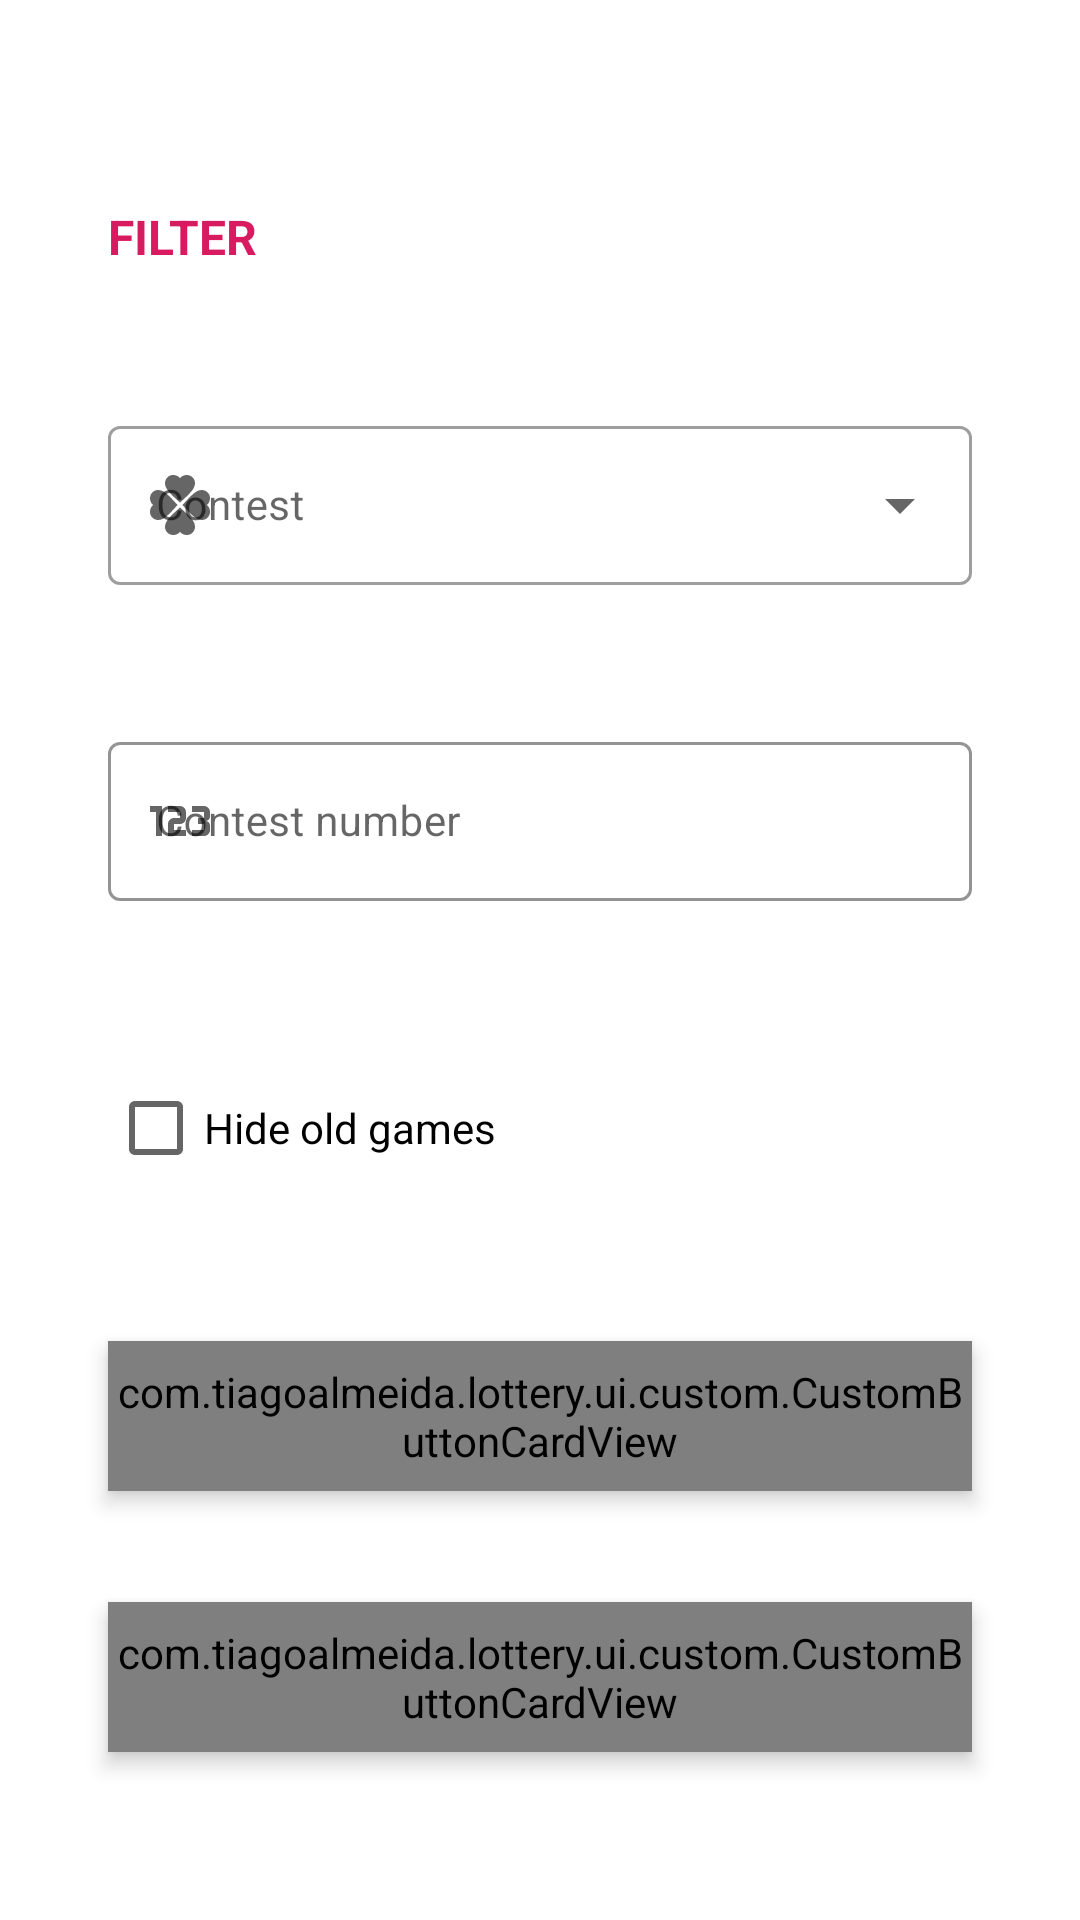

This screen was rendered from an Android layout file. Write that file and the resources it references.
<!-- AndroidManifest.xml: application theme AppTheme -->
<!-- res/layout/bottom_sheet_games_filter.xml -->
<?xml version="1.0" encoding="utf-8"?>
<layout xmlns:android="http://schemas.android.com/apk/res/android"
    xmlns:app="http://schemas.android.com/apk/res-auto"
    xmlns:tools="http://schemas.android.com/tools">

    <androidx.constraintlayout.widget.ConstraintLayout
        android:layout_width="match_parent"
        android:layout_height="wrap_content">

        <androidx.constraintlayout.widget.Guideline
            android:id="@+id/guide_top"
            android:layout_width="wrap_content"
            android:layout_height="wrap_content"
            android:orientation="horizontal"
            app:layout_constraintGuide_begin="@dimen/bottom_sheet_login_padding_top" />

        <androidx.constraintlayout.widget.Guideline
            android:id="@+id/guide_bottom"
            android:layout_width="wrap_content"
            android:layout_height="wrap_content"
            android:orientation="horizontal"
            app:layout_constraintGuide_end="@dimen/bottom_sheet_login_padding_bottom" />

        <androidx.constraintlayout.widget.Guideline
            android:id="@+id/guide_start"
            android:layout_width="wrap_content"
            android:layout_height="wrap_content"
            android:orientation="vertical"
            app:layout_constraintGuide_begin="@dimen/bottom_sheet_login_padding_start_end" />

        <androidx.constraintlayout.widget.Guideline
            android:id="@+id/guide_end"
            android:layout_width="wrap_content"
            android:layout_height="wrap_content"
            android:orientation="vertical"
            app:layout_constraintGuide_end="@dimen/bottom_sheet_login_padding_start_end" />

        <androidx.appcompat.widget.AppCompatTextView
            android:id="@+id/text_view_title"
            android:layout_width="0dp"
            android:layout_height="wrap_content"
            android:layout_marginBottom="@dimen/space_between_different_fields"
            android:text="@string/filter"
            android:textColor="@color/colorAccent"
            android:textSize="@dimen/game_register_title_text_size"
            android:textStyle="bold"
            app:layout_constraintBottom_toTopOf="@id/input_layout_spinner"
            app:layout_constraintEnd_toEndOf="@id/guide_end"
            app:layout_constraintStart_toStartOf="@id/guide_start"
            app:layout_constraintTop_toTopOf="@id/guide_top"
            app:textAllCaps="true" />

        <com.google.android.material.textfield.TextInputLayout
            android:id="@+id/input_layout_spinner"
            style="@style/Widget.MaterialComponents.TextInputLayout.OutlinedBox.ExposedDropdownMenu"
            android:layout_width="0dp"
            android:layout_height="wrap_content"
            android:layout_marginBottom="@dimen/space_between_different_fields"
            android:hint="@string/contest"
            app:layout_constraintBottom_toTopOf="@id/input_layout_contest_number"
            app:layout_constraintEnd_toEndOf="@id/guide_end"
            app:layout_constraintStart_toStartOf="@id/guide_start"
            app:layout_constraintTop_toBottomOf="@id/text_view_title"
            app:startIconDrawable="@drawable/icon_clover">

            <AutoCompleteTextView
                android:id="@+id/spinner_lottery_type"
                android:layout_width="match_parent"
                android:layout_height="wrap_content"
                android:clickable="true"
                android:focusable="true"
                android:focusableInTouchMode="false"
                android:inputType="textPhonetic"
                android:textSize="@dimen/bottom_sheet_games_filter_edit_text_text_size"
                tools:ignore="LabelFor" />

        </com.google.android.material.textfield.TextInputLayout>

        <com.google.android.material.textfield.TextInputLayout
            android:id="@+id/input_layout_contest_number"
            style="@style/Widget.MaterialComponents.TextInputLayout.OutlinedBox"
            android:layout_width="0dp"
            android:layout_height="wrap_content"
            android:layout_marginBottom="@dimen/space_between_fields"
            app:boxStrokeColor="@color/colorAccent"
            app:hintTextColor="@color/colorAccent"
            app:layout_constraintBottom_toTopOf="@id/check_box_hide_old_games"
            app:layout_constraintEnd_toEndOf="@id/guide_end"
            app:layout_constraintStart_toStartOf="@id/guide_start"
            app:layout_constraintTop_toBottomOf="@id/input_layout_spinner"
            app:startIconDrawable="@drawable/icon_numbers">

            <com.google.android.material.textfield.TextInputEditText
                android:id="@+id/edit_text_contest_number"
                android:layout_width="match_parent"
                android:layout_height="wrap_content"
                android:hint="@string/contest_number"
                android:imeOptions="actionDone"
                android:inputType="number"
                android:maxLength="4"
                android:singleLine="true"
                android:textCursorDrawable="@drawable/cursor_edit_text"
                android:textSize="@dimen/bottom_sheet_games_filter_edit_text_text_size" />

        </com.google.android.material.textfield.TextInputLayout>

        <androidx.appcompat.widget.AppCompatCheckBox
            android:id="@+id/check_box_hide_old_games"
            android:layout_width="0dp"
            android:layout_height="wrap_content"
            android:layout_marginTop="@dimen/space_between_different_fields"
            android:text="@string/hide_old_games"
            android:textSize="@dimen/game_register_check_text_size"
            app:layout_constraintBottom_toTopOf="@id/button_filter"
            app:layout_constraintEnd_toEndOf="@id/guide_end"
            app:layout_constraintStart_toStartOf="@id/guide_start"
            app:layout_constraintTop_toBottomOf="@id/input_layout_contest_number" />

        <com.tiagoalmeida.lottery.ui.custom.CustomButtonCardView
            android:id="@+id/button_filter"
            android:layout_width="0dp"
            android:layout_height="@dimen/height_horizontal_button"
            android:layout_marginTop="@dimen/space_between_different_fields"
            android:elevation="@dimen/elevation_button"
            app:backColor="@color/colorAccent"
            app:layout_constraintBottom_toTopOf="@id/button_clear_filter"
            app:layout_constraintEnd_toStartOf="@id/guide_end"
            app:layout_constraintStart_toEndOf="@id/guide_start"
            app:layout_constraintTop_toBottomOf="@id/check_box_hide_old_games"
            app:setCenter="true"
            app:setHorizontal="true"
            app:title="@string/filter"
            app:titleColor="@android:color/white" />

        <com.tiagoalmeida.lottery.ui.custom.CustomButtonCardView
            android:id="@+id/button_clear_filter"
            android:layout_width="0dp"
            android:layout_height="@dimen/height_horizontal_button"
            android:layout_marginTop="@dimen/space_between_fields"
            android:elevation="@dimen/elevation_button"
            app:backColor="@android:color/white"
            app:layout_constraintBottom_toTopOf="@id/guide_bottom"
            app:layout_constraintEnd_toStartOf="@id/guide_end"
            app:layout_constraintStart_toEndOf="@id/guide_start"
            app:layout_constraintTop_toBottomOf="@id/button_filter"
            app:setCenter="true"
            app:setHorizontal="true"
            app:title="@string/clear_filter"
            app:titleColor="@color/colorAccent" />

    </androidx.constraintlayout.widget.ConstraintLayout>

</layout>
<!-- resources referenced by this layout -->
<resources>
  <color name="colorAccent">#D81B60</color>
  <dimen name="bottom_sheet_games_filter_edit_text_text_size">@dimen/text_size_small</dimen>
  <dimen name="bottom_sheet_login_padding_bottom">24dp</dimen>
  <dimen name="bottom_sheet_login_padding_start_end">36dp</dimen>
  <dimen name="bottom_sheet_login_padding_top">36dp</dimen>
  <dimen name="elevation_button">4dp</dimen>
  <dimen name="game_register_check_text_size">@dimen/text_size_small</dimen>
  <dimen name="game_register_title_text_size">@dimen/text_size_default</dimen>
  <dimen name="height_horizontal_button">45dp</dimen>
  <dimen name="space_between_different_fields">15dp</dimen>
  <dimen name="space_between_fields">5dp</dimen>
  <!-- drawable cursor_edit_text (drawable) -->
  <?xml version="1.0" encoding="utf-8"?>
  <selector xmlns:android="http://schemas.android.com/apk/res/android">
      <item>
          <shape android:shape="rectangle">
              <solid android:color="@color/colorAccent"/>
              <size android:width="1dp"/>
          </shape>
      </item>
  </selector>
  <!-- drawable icon_numbers (drawable) -->
  <vector xmlns:android="http://schemas.android.com/apk/res/android"
      android:width="24dp"
      android:height="24dp"
      android:viewportWidth="24"
      android:viewportHeight="24">
  
      <path
          android:fillColor="@color/colorAccent"
          android:pathData="M4,17V9H2V7H6V17H4M22,15C22,16.11 21.1,17 20,17H16V15H20V13H18V11H20V9H16V7H20A2,2 0 0,1 22,9V10.5A1.5,1.5 0 0,1 20.5,12A1.5,1.5 0 0,1 22,13.5V15M14,15V17H8V13C8,11.89 8.9,11 10,11H12V9H8V7H12A2,2 0 0,1 14,9V11C14,12.11 13.1,13 12,13H10V15H14Z" />
  
  </vector>
  <string name="clear_filter">Clear filter</string>
  <string name="contest">Contest</string>
  <string name="contest_number">Contest number</string>
  <string name="filter">Filter</string>
  <string name="hide_old_games">Hide old games</string>
  <style name="AppTheme" parent="Theme.MaterialComponents.Light.NoActionBar">
          <item name="android:statusBarColor">@color/colorPrimary</item>
          <item name="android:windowContentTransitions">true</item>
          <item name="colorPrimary">@color/colorPrimary</item>
          <item name="colorPrimaryDark">@color/colorPrimaryDark</item>
          <item name="colorAccent">@color/colorAccent</item>
          <item name="bottomSheetDialogTheme">@style/BottomSheetDialog</item>
      </style>
  <dimen name="text_size_small">12sp</dimen>
  <dimen name="text_size_default">14sp</dimen>
  <color name="colorPrimary">#008577</color>
  <color name="colorPrimaryDark">#00574B</color>
  <style name="BottomSheetDialog" parent="Theme.Design.Light.BottomSheetDialog">
          <item name="bottomSheetStyle">@style/BottomSheet</item>
          <item name="colorAccent">@color/colorAccent</item>
          <item name="colorPrimary">@color/colorPrimary</item>
          <item name="colorPrimaryDark">@color/colorPrimaryDark</item>
          <item name="android:windowIsFloating">false</item>
          <item name="android:windowSoftInputMode">adjustResize</item>
          <item name="android:statusBarColor">@android:color/transparent</item>
      </style>
  <style name="BottomSheet" parent="Widget.Design.BottomSheet.Modal">
          <item name="android:background">@drawable/bottom_sheet_shape</item>
      </style>
  <!-- drawable bottom_sheet_shape (drawable) -->
  <?xml version="1.0" encoding="utf-8"?>
  <shape xmlns:android="http://schemas.android.com/apk/res/android"
      android:shape="rectangle">
      <solid android:color="@color/colorBackgroundDefault" />
      <corners
          android:topLeftRadius="@dimen/bottom_sheet_corner_radius"
          android:topRightRadius="@dimen/bottom_sheet_corner_radius" />
  </shape>
  <color name="colorBackgroundDefault">#FAFAFA</color>
  <dimen name="bottom_sheet_corner_radius">16dp</dimen>
</resources>
